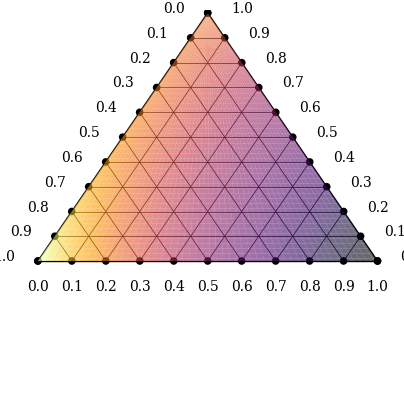

Write the Python code that produced this figure. (Note: this script raises an exception after producing the figure.)
import matplotlib.pyplot as plt
import numpy as np
from mpl_toolkits.mplot3d import Axes3D
from matplotlib import cm
from matplotlib.font_manager import FontProperties
import pandas as pd
from mpl_toolkits.axes_grid1 import make_axes_locatable, axes_size
from matplotlib.colors import Normalize
from matplotlib import cm


""" 
Another ternary diagrams plotting wrapper. I created this because I needed a way to plot a 4D surface upon a 
a region of varying 3D parameters. A lot could be improved! I'd be happy to receive comments and/or feedback. 

[redacted]
"""


# Main plotting object. Could probably be improved by being a children of a matplotlib class.
class TernaryPlot:

    def __init__(self, resolution: int = 10, c: float = 1, plot_grid: bool = True, nbr_of_lines: int = None,
                 x_min: float = 0, y_min: float = 0, z_min: float = 0, fig_size: float = 5):

        """
        Parameters:
            resolution: The "pixel" resolution of the grid to be plotted. Higher resolution means a finer mesh.
            c: The constant which x + y + z = c. Defaults to 1. 100 is also a nice value.
            plot_grid: Boolean, plots a grid by default.
            nbr_of_lines: The number of lines in the grid.
            x_min, y_min, z_min: The minimum values of x, y and z. Their total must be less than the value of c.
            fig_size: Float, the width of the squared plot.
        """

        # Plotting parameters
        self.main_color = 'black'
        self.resolution = resolution
        self.fontname = 'serif'

        self.c = c
        self.x_min = x_min
        self.y_min = y_min
        self.z_min = z_min

        # The difference between every x_min and x_max
        self.delta = c - x_min - y_min - z_min

        if self.delta <= 0:
            raise ValueError('The value of c must be lower than the values of x_min, y_min and z_min combined. \n'
                             'i.e. c - x_min - y_min - z_min > 0')

        if nbr_of_lines is None:
            self.nbr_of_lines = int(self.delta / self.c * 10)
            if self.nbr_of_lines == 0:
                self.nbr_of_lines += 1
        else:
            self.nbr_of_lines = nbr_of_lines

        self.plot_grid = plot_grid

        # Initializes the triangle's 3D axes.
        self.x, self.y, self.z = self.init_xyz()

        # Initialising the matplotlib figure. We create a 3D subplot.
        self.fig = plt.figure()
        self.fig_size = fig_size
        self.fig.set_size_inches(fig_size, fig_size)
        self.ax = self.fig.add_subplot(111, projection='3d', azim=45, elev=45)

        self.ax.set_xlim(self.x_min, self.x_min + self.delta)
        self.ax.set_ylim(self.y_min, self.y_min + self.delta)
        self.ax.set_zlim(self.z_min, self.z_min + self.delta)

        # Disabling matplotlib 3D perks so it looks 2D.
        self.ax.disable_mouse_rotation()
        self.ax._axis3don = False
        self.plot_lines(x_min, y_min, z_min, self.nbr_of_lines)
        self.plot_ticks(x_min, y_min, z_min, self.nbr_of_lines)

    # Creates the xyz arrays which will contain the mesh.
    def init_xyz(self):

        x = np.linspace(self.x_min, self.x_min + self.delta, self.resolution)
        y = np.ones(shape=(1, self.resolution)) * self.y_min
        z = np.linspace(self.z_min + self.delta, self.z_min, self.resolution)

        for i in range(1, self.resolution):
            x = np.vstack((x, np.linspace(self.x_min, self.x_min + self.delta - i * self.delta / (self.resolution - 1),
                                          self.resolution)))
            y = np.vstack((y, np.linspace(self.y_min, self.y_min + i * self.delta / (self.resolution - 1),
                                          self.resolution)))
            z = np.vstack((z, np.linspace(self.z_min + self.delta, self.z_min,
                                          self.resolution)))
        return x, y, z

    # Plots the grid lines
    def plot_lines(self, x_min, y_min, z_min, n):

        t = np.array([0, 1])

        if not self.plot_grid:
            n = 1

        for i in range(n):
            linewidth = 0.5

            if i == 0:
                linewidth = 1

            # _
            self.ax.plot(xs=x_min + t * self.delta * (n - i) / n,
                         ys=y_min + self.delta * (n - i) / n - t * self.delta * (n - i) / n,
                         zs=t * (z_min + self.delta * i / n) + (1 - t) * (z_min + self.delta * i / n),
                         c=self.main_color, linewidth=linewidth)
            # \
            self.ax.plot(xs=t * (x_min + self.delta * i / n) + (1 - t) * (x_min + self.delta * i / n),
                         ys=y_min + t * self.delta * (n - i) / n,
                         zs=z_min + self.delta * (n - i) / n - t * self.delta * (n - i) / n,
                         c=self.main_color, linewidth=linewidth)
            # /
            self.ax.plot(xs=x_min + t * self.delta * (n - i) / n,
                         ys=t * (y_min + self.delta * i / n) + (1 - t) * (y_min + self.delta * i / n),
                         zs=z_min + self.delta * (n - i) / n - t * self.delta * (n - i) / n,
                         c=self.main_color, linewidth=linewidth)

    # Plots the grid ticks
    def plot_ticks(self, x_min, y_min, z_min, n):

        x_x = np.linspace(x_min, x_min + self.delta, n + 1)
        y_x = np.linspace(y_min + self.delta, y_min, n + 1)
        z_x = np.linspace(z_min, z_min, n + 1)

        x_y = np.linspace(x_min, x_min, n + 1)
        y_y = np.linspace(y_min, y_min + self.delta, n + 1)
        z_y = np.linspace(z_min + self.delta, z_min, n + 1)

        x_z = np.linspace(x_min, x_min + self.delta, n + 1)
        y_z = np.linspace(y_min, y_min, n + 1)
        z_z = np.linspace(z_min + self.delta, z_min, n + 1)

        pos = np.sqrt(self.fig_size) / np.sqrt(5) * self.delta / 10
        x_bar_adjust = 1.2
        divisor = self.delta / n

        if divisor >= 1:
            floating_format = f'1.{int(np.ceil(np.log10(divisor)) - 1)}'
        else:
            floating_format = f'1.{int(np.ceil(-np.log10(divisor)))}'

        for i in range(0, n + 1):
            self.ax.text(x_x[i] + pos * x_bar_adjust / 2, y_x[i] + pos * x_bar_adjust / 2, z_x[i] - pos * x_bar_adjust,
                         f'{y_min + self.delta - i * self.delta / n:{floating_format}f}'
                         , ha='center', fontname=self.fontname)  # _

            self.ax.text(x_y[i] - pos, y_y[i] + pos, z_y[i],
                         f'{z_min + self.delta - i * self.delta / n:{floating_format}f}'
                         , ha='center', fontname=self.fontname)  # /
            self.ax.text(x_z[i] + pos, y_z[i] - pos, z_z[i],
                         f'{x_min + i * self.delta / n:{floating_format}f}'
                         , ha='center', fontname=self.fontname)  # \
        dt = self.c / 50
        # Trouver comment arranger les markers
        self.ax.scatter(x_x, y_x, z_x, c=self.main_color, alpha=1)  # , marker = (2, 0, 0)) # _
        self.ax.scatter(x_y, y_y, z_y, c=self.main_color, alpha=1)  # , marker = (2, 0, 0)) # /
        self.ax.scatter(x_z, y_z, z_z, c=self.main_color, alpha=1)  # , marker = (2, 0,-0)) # \

    # The function I was first interested in. Plots a fourth dimension over a 3D surface.
    def plot_contours(self, func, cmap: str = 'jet', plot_colorbar: bool = True,
                      cbar_label: str = None, plot_contourlines: bool = False, **kwargs):

        X = np.array([self.x, self.y, self.z])
        w = func(X, **kwargs)
        norm = Normalize(w.min(), w.max())
        scamap = plt.cm.ScalarMappable(cmap=cmap, norm=norm)
        fcolors = scamap.to_rgba(w)

        im = self.ax.plot_surface(self.x, self.y, self.z, facecolors=fcolors,
                                  cmap=cmap, alpha=0.6, linewidth=0, edgecolor=None)

        if plot_contourlines:
            extent = np.max(w) - np.min(w)
            if np.log10(extent) <= 0:
                extent = np.abs(np.log10(extent))
                decimals = int(np.floor(extent)) + 1
            else:
                decimals = int(np.floor(np.log10(extent))) + 1

            dw = np.floor(np.sqrt(extent))
            w0 = np.floor(np.min(w)) + dw
            while w0 < np.max(w):
                x = []
                y = []
                mins = np.abs(w - w0)
                mins = np.around(np.abs(w - w0), decimals=2)
                closest = np.where(mins == np.min(mins))
                for i in range(len(closest[0])):
                    x.append(self.x[closest[0][i], closest[1][i]])
                    y.append(self.y[closest[0][i], closest[1][i]])

                x = np.array(x)
                y = np.array(y)
                z = self.c - x - y
                self.ax.plot(x, y, z)
                w0 += dw

        if plot_colorbar:
            self.fig.add_subplot(212, aspect=0.5, visible=False)
            cbar = self.fig.colorbar(scamap, orientation='horizontal')
            cbar.set_label(cbar_label, fontname=self.fontname)
        return scamap

    # Plots scatter points
    def plot_points(self, x, y, z, **kwargs):
        maxs = [[x, self.x_min], [y, self.y_min], [z, self.z_min]]
        j = 0

        for i in maxs:
            if type(i[0]) is not pd.Series and type(i[0]) is not np.array:
                maxs[j][0] = np.array(i[0])
            if (i[0] < i[1]).sum() != 0 or (i[0] > i[1] + self.delta).sum() != 0:
                raise ValueError(f'Values are out of bounds. Look at values from x_min, y_min, z_min and c.')
            j += 1

        dt = self.c / 10
        self.ax.scatter(x + dt / np.sqrt(2), y + dt / np.sqrt(2), z + dt, alpha=1, linewidth=1, edgecolor='k', **kwargs)

    def label_names(self, x_name, y_name, z_name):  # Haven't found any other way

        self.ax.annotate(x_name, xy=(-0.06, 0.04), rotation=60, ha='center', va='center', fontname=self.fontname)
        self.ax.annotate(y_name, xy=(0, -0.06), ha='center', va='center', fontname=self.fontname)
        self.ax.annotate(z_name, xy=(0.06, 0.04), rotation=-60, ha='center', va='center', fontname=self.fontname)

    def set_title(self, title, pad=None, **kwargs):

        if pad is None:
            self.ax.set_title(title, pad=self.fig_size * 4.5, **kwargs, fontname=self.fontname)
        else:
            self.ax.set_title(title, **kwargs, fontname=self.fontname)

    def legend(self):
        handles, labels = self.ax.get_legend_handles_labels()

        w = len(labels)
        h = 1
        for i in range(1, w):
            if w % i == 0:
                h = i
        w = int(w/h)

        axbox = triplot.ax.get_position()
        leg_x_offset = -0.20
        leg_y_offset = -0.025
        triplot.ax.legend(loc=(axbox.x0 + leg_x_offset, axbox.y0 + leg_y_offset), ncol=w,
                          prop={'family': triplot.fontname})


if __name__ == '__main__':

    # Example figure
    def f(x):
        return np.exp(x[0]) + 1 / (1 + x[1]) + 1 * x[2]

    # Creating the triplot instance
    triplot = TernaryPlot(fig_size=5, c=1, plot_grid=True, x_min=0., y_min=0., z_min=0., resolution=100)

    # Plots the surface defined by f
    scamap = triplot.plot_contours(f, 'inferno', plot_colorbar=True, cbar_label='Some metric [Some unit]')

    # Plots an observation. It's 4D value can be plotted with the scamap returned by the plot_contour function
    triplot.plot_points(0.1, 0.4, 0.5, c=scamap.to_rgba([3]), label='Some points')

    # Plot calls, sensibly similar to matplotlib's
    triplot.label_names('A', 'B', 'C')
    triplot.set_title('Example', loc='right')
    triplot.legend()
    plt.show()
